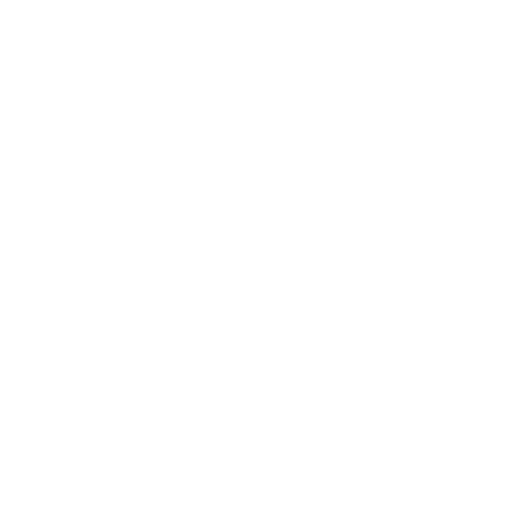
t = 0.00 s
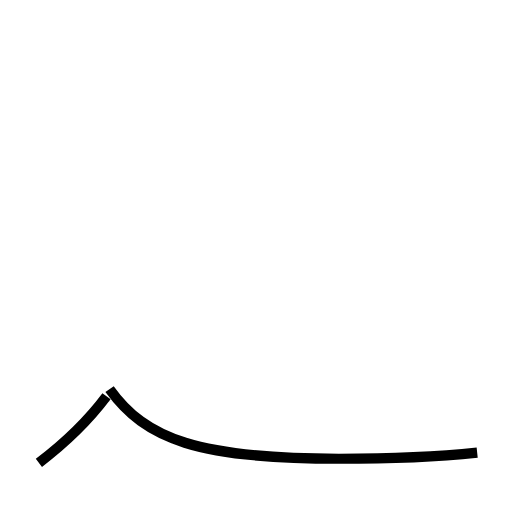
t = 1.42 s
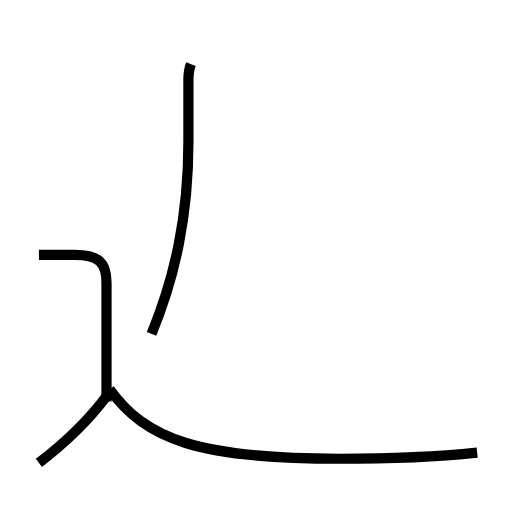
t = 2.82 s
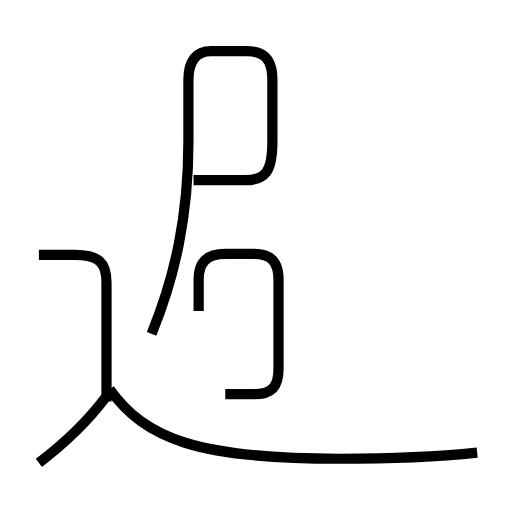
t = 4.51 s
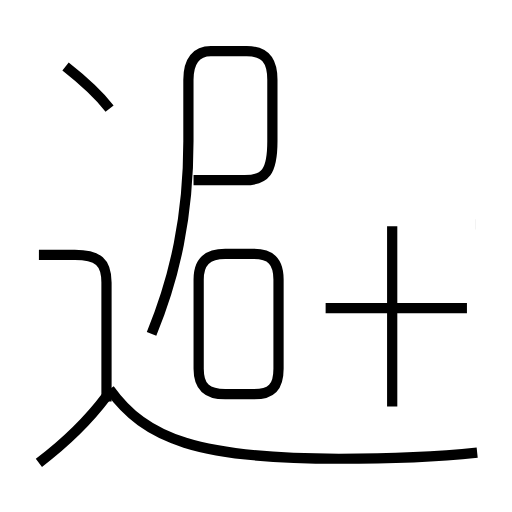
t = 5.93 s
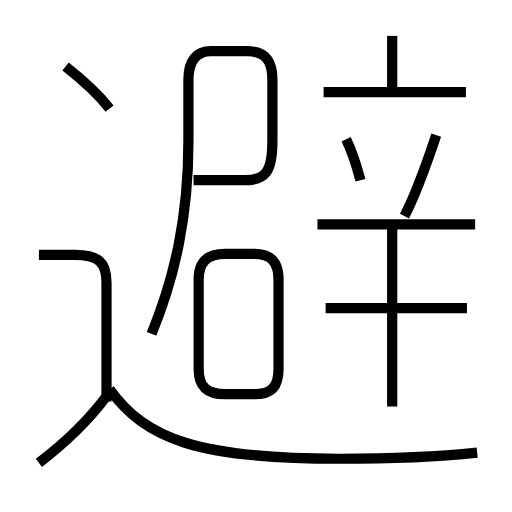
t = 7.35 s

The animated SVG that drew these frames (rendered in a browser with its animation timeline set to each time). Animation: 13 SMIL elements (animate=13); one cycle of 7.35 s.

<?xml version='1.0' encoding='utf-8'?>
<svg viewBox="0.0 -6.0 50.0 50.0" version="1.1" xmlns="http://www.w3.org/2000/svg"><rect x="-1000" y="-1000" width="2000" height="2000" stroke="white" fill="white" /><g style="fill:none;stroke:#000000;stroke-width:1"><path d="M 46.6 0.2 C 42.8 0.6 38.5 0.8 33.1 0.8 C 19.4 0.8 14.2 -1.1 10.7 -6.0 " transform="translate(0.0 38.0)" stroke-dasharray="37.901349445984934" stroke-dashoffset="37.901349445984934"><animate attributeName="stroke-dashoffset" from="37.901349445984934" to="0" dur="1.137040483379548s" begin="0s" fill="freeze" /></path><path d="M 3.8 1.2 C 6.3 -0.7 8.6 -2.9 10.4 -5.3 " transform="translate(0.0 38.0)" stroke-dasharray="9.292628977413067" stroke-dashoffset="9.292628977413067"><animate attributeName="stroke-dashoffset" from="9.292628977413067" to="0" dur="0.278778869322392s" begin="1.137040483379548s" fill="freeze" /></path><path d="M 10.4 -4.8 L 10.4 -16.4 C 10.4 -18.4 9.6 -19.1 7.3 -19.1 L 3.8 -19.1 " transform="translate(0.0 38.0)" stroke-dasharray="19.917595781100765" stroke-dashoffset="19.917595781100765"><animate attributeName="stroke-dashoffset" from="19.917595781100765" to="0" dur="0.5975278734330229s" begin="1.41581935270194s" fill="freeze" /></path><path d="M 14.8 -11.4 C 17.1 -17.0 18.4 -22.9 18.4 -30.2 L 18.4 -36.2 C 18.4 -38.1 19.2 -39.0 20.6 -39.0 L 24.1 -39.0 C 25.9 -39.0 26.6 -38.1 26.6 -36.2 L 26.6 -30.2 C 26.6 -27.2 25.9 -26.4 23.9 -26.4 L 18.9 -26.4 " transform="translate(0.0 38.0)" stroke-dasharray="53.63472022077819" stroke-dashoffset="53.63472022077819"><animate attributeName="stroke-dashoffset" from="53.63472022077819" to="0" dur="1.6090416066233457s" begin="2.0133472261349628s" fill="freeze" /></path><path d="M 22.0 -5.5 L 24.8 -5.5 C 26.5 -5.5 27.2 -6.2 27.2 -8.0 L 27.2 -16.7 C 27.2 -18.4 26.5 -19.2 24.8 -19.2 L 22.0 -19.2 C 20.2 -19.2 19.4 -18.4 19.4 -16.7 L 19.4 -8.0 C 19.4 -6.2 20.2 -5.5 22.0 -5.5 Z " transform="translate(0.0 38.0)" stroke-dasharray="39.39564014705105" stroke-dashoffset="39.39564014705105"><animate attributeName="stroke-dashoffset" from="39.39564014705105" to="0" dur="1.1818692044115313s" begin="3.6223888327583085s" fill="freeze" /></path><path d="M 10.7 -33.4 C 9.6 -34.8 7.8 -36.4 6.4 -37.5 " transform="translate(0.0 38.0)" stroke-dasharray="5.95352524649263" stroke-dashoffset="5.95352524649263"><animate attributeName="stroke-dashoffset" from="5.95352524649263" to="0" dur="0.17860575739477888s" begin="4.80425803716984s" fill="freeze" /></path><path d="M 38.3 -4.3 L 38.3 -21.9 " transform="translate(0.0 38.0)" stroke-dasharray="17.599999999999998" stroke-dashoffset="17.599999999999998"><animate attributeName="stroke-dashoffset" from="17.599999999999998" to="0" dur="0.5279999999999999s" begin="4.982863794564619s" fill="freeze" /></path><path d="M 45.6 -13.9 L 31.8 -13.9 " transform="translate(0.0 38.0)" stroke-dasharray="13.8" stroke-dashoffset="13.8"><animate attributeName="stroke-dashoffset" from="13.8" to="0" dur="0.414s" begin="5.510863794564618s" fill="freeze" /></path><path d="M 46.4 -22.1 L 31.0 -22.1 " transform="translate(0.0 38.0)" stroke-dasharray="15.399999999999999" stroke-dashoffset="15.399999999999999"><animate attributeName="stroke-dashoffset" from="15.399999999999999" to="0" dur="0.46199999999999997s" begin="5.924863794564618s" fill="freeze" /></path><path d="M 35.2 -26.4 C 34.8 -27.9 34.4 -29.2 33.8 -30.4 " transform="translate(0.0 38.0)" stroke-dasharray="4.2454362997151645" stroke-dashoffset="4.2454362997151645"><animate attributeName="stroke-dashoffset" from="4.2454362997151645" to="0" dur="0.12736308899145493s" begin="6.386863794564618s" fill="freeze" /></path><path d="M 45.5 -35.0 L 31.6 -35.0 " transform="translate(0.0 38.0)" stroke-dasharray="13.899999999999999" stroke-dashoffset="13.899999999999999"><animate attributeName="stroke-dashoffset" from="13.899999999999999" to="0" dur="0.4169999999999999s" begin="6.514226883556073s" fill="freeze" /></path><path d="M 39.5 -22.9 C 40.8 -25.4 41.8 -28.4 42.6 -30.8 " transform="translate(0.0 38.0)" stroke-dasharray="8.495391282602156" stroke-dashoffset="8.495391282602156"><animate attributeName="stroke-dashoffset" from="8.495391282602156" to="0" dur="0.2548617384780647s" begin="6.931226883556072s" fill="freeze" /></path><path d="M 38.3 -35.0 L 38.3 -40.5" transform="translate(0.0 38.0)" stroke-dasharray="5.5" stroke-dashoffset="5.5"><animate attributeName="stroke-dashoffset" from="5.5" to="0" dur="0.16499999999999998s" begin="7.186088622034137s" fill="freeze" /></path></g></svg>
